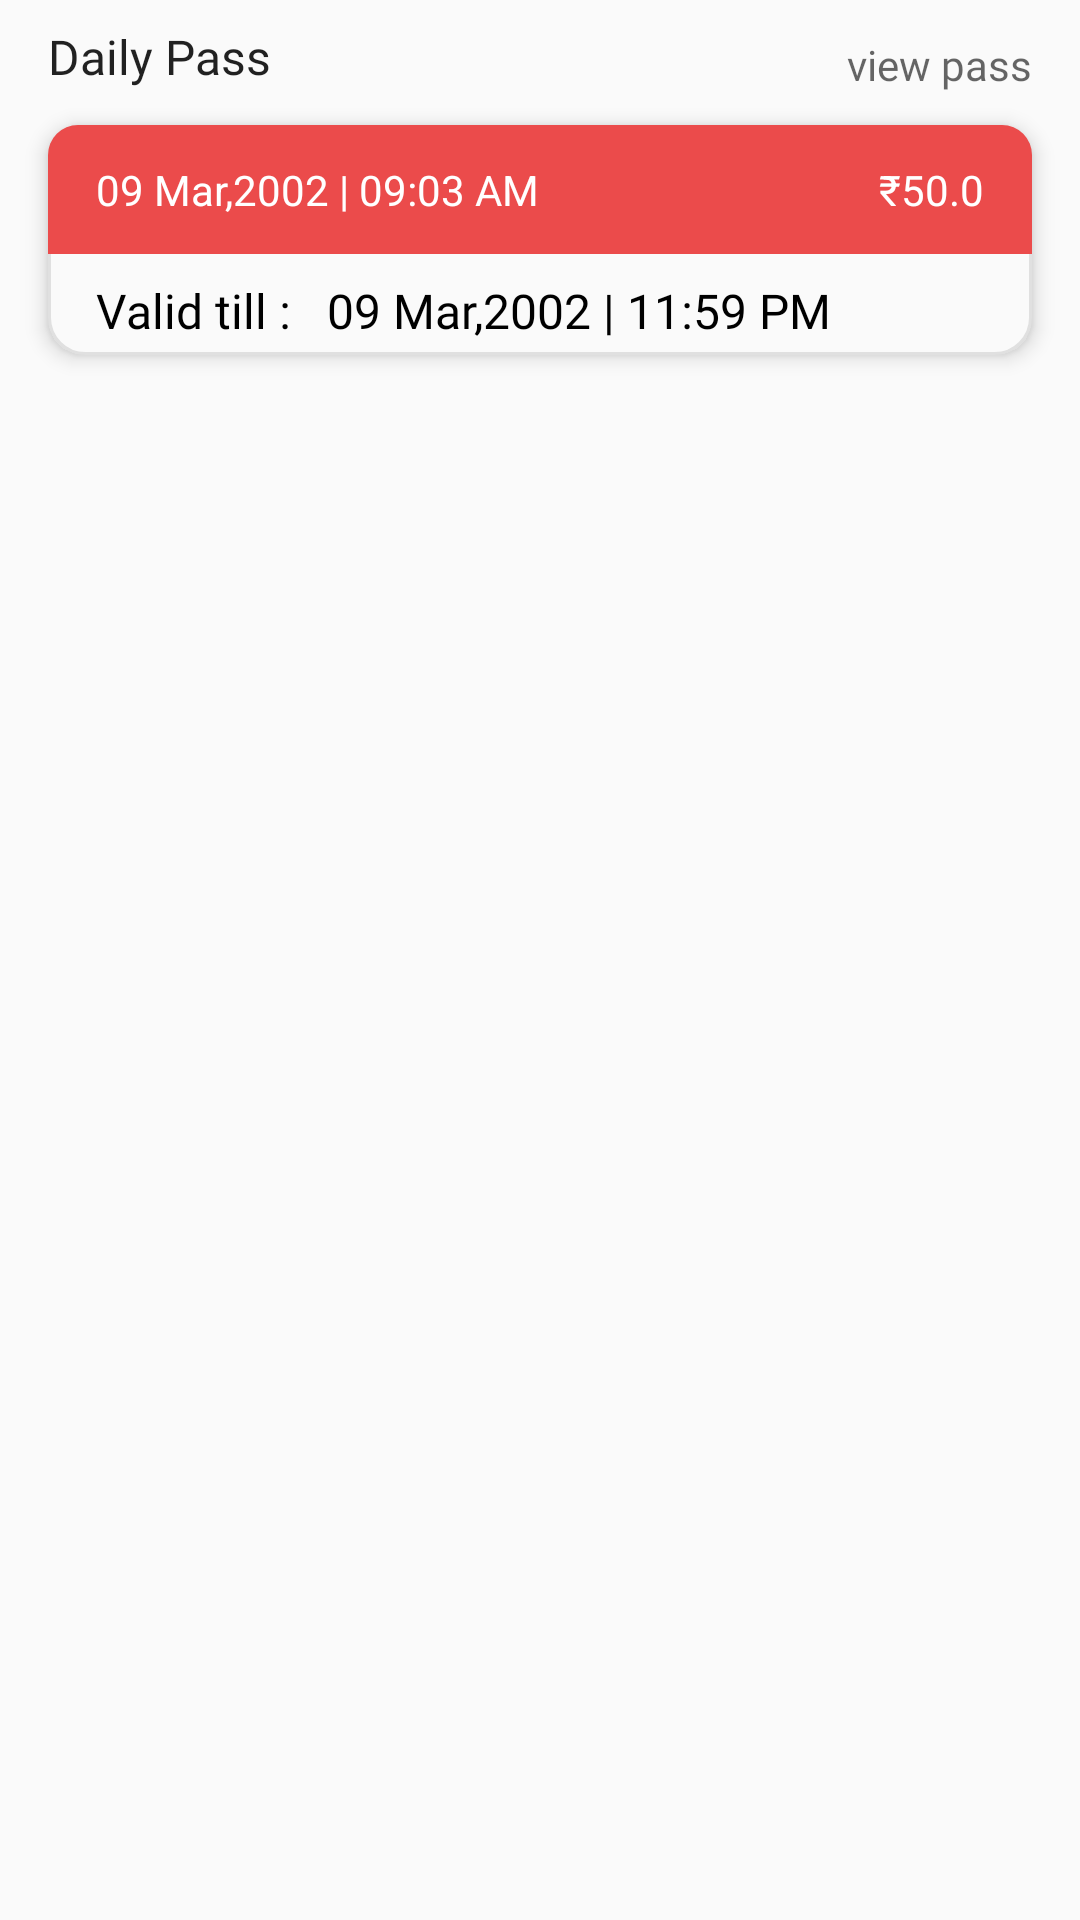

Write the Android layout XML for this screen, with the resource values it uses.
<!-- AndroidManifest.xml: application theme Theme.Chartr -->
<!-- res/layout/activity_homedailypassview.xml -->
<?xml version="1.0" encoding="utf-8"?>
<RelativeLayout xmlns:android="http://schemas.android.com/apk/res/android"
    xmlns:aapt="http://schemas.android.com/aapt"
    xmlns:app="http://schemas.android.com/apk/res-auto"
    android:layout_width="match_parent"
    android:layout_height="match_parent">



        <RelativeLayout
            android:id="@+id/rl_passes"
            android:layout_width="match_parent"
            android:layout_height="wrap_content"
            android:padding="8dp">

            <TextView
                android:id="@+id/tv_h6"
                android:layout_width="wrap_content"
                android:layout_height="wrap_content"
                android:layout_marginStart="8dp"
                android:layout_marginBottom="4dp"
                android:fontFamily="@font/inter_bold"
                android:text="Daily Pass"
                android:textColor="#de000000"
                android:textSize="16sp" />

            <TextView
                android:id="@+id/tv_view_all_passes"
                android:layout_width="wrap_content"
                android:layout_height="wrap_content"
                android:layout_alignParentEnd="true"
                android:layout_marginTop="4dp"
                android:layout_marginEnd="8dp"
                android:layout_marginBottom="8dp"
                android:fontFamily="@font/inter_medium"
                android:text="view pass"
                android:textColor="#99000000"
                android:textSize="14sp" />

            <RelativeLayout
                android:id="@+id/rl_pass"
                android:layout_width="match_parent"
                android:layout_height="wrap_content"
                android:layout_below="@+id/tv_h6"
                android:layout_marginStart="8dp"
                android:layout_marginTop="8dp"
                android:layout_marginEnd="8dp"
                android:layout_marginBottom="8dp"
                android:background="@drawable/ticket_background"

                android:elevation="4dp"
                android:visibility="visible">

                <RelativeLayout
                    android:id="@+id/rl_pass_top_bar"
                    android:layout_width="match_parent"
                    android:layout_height="wrap_content"
                    android:background="@drawable/topleftrightroundredbox"
                    >

                    <TextView
                        android:id="@+id/tv_booking_time_HOME"
                        android:layout_width="wrap_content"
                        android:layout_height="wrap_content"
                        android:layout_alignParentStart="true"
                        android:layout_centerInParent="true"
                        android:layout_marginStart="16dp"
                        android:layout_marginTop="12dp"
                        android:layout_marginBottom="12dp"
                        android:text="09 Mar,2002 | 09:03 AM"
                        android:textColor="@color/white" />

                    <TextView
                        android:id="@+id/tv_pass_fare"
                        android:layout_width="wrap_content"
                        android:layout_height="wrap_content"
                        android:layout_alignParentEnd="true"
                        android:layout_centerVertical="true"
                        android:layout_marginTop="12dp"
                        android:layout_marginEnd="16dp"
                        android:layout_marginBottom="12dp"
                        android:text="₹50.0"
                        android:textColor="@color/white" />
                </RelativeLayout>

                <RelativeLayout
                    android:id="@+id/rl_valid_text"
                    android:layout_width="wrap_content"
                    android:layout_height="wrap_content"
                    android:layout_below="@+id/rl_pass_top_bar"
                    android:layout_marginTop="8dp"
                    android:paddingBottom="4dp">

                    <TextView
                        android:id="@+id/tv_1"
                        android:layout_width="wrap_content"
                        android:layout_height="wrap_content"
                        android:layout_marginStart="16dp"
                        android:layout_marginEnd="8dp"
                        android:fontFamily="@font/inter_regular"
                        android:maxLength="15"
                        android:text="Valid till : "
                        android:textColor="@color/black"
                        android:textSize="16sp" />

                    <TextView
                        android:id="@+id/tv_validityTimehome"
                        android:layout_width="wrap_content"
                        android:layout_height="wrap_content"
                        android:layout_toEndOf="@+id/tv_1"
                        android:fontFamily="@font/inter_medium"
                        android:text="09 Mar,2002 | 11:59 PM"
                        android:textColor="@color/black"
                        android:textSize="16sp" />
                </RelativeLayout>
                <ImageView
                    android:id="@+id/iv_ticket_expire"
                    android:layout_width="wrap_content"
                    android:layout_height="96dp"
                    android:visibility="gone"
                    app:srcCompat="@drawable/ic_invalid"
                    app:tint="#F80101" />

            </RelativeLayout>
        </RelativeLayout>
    </RelativeLayout>
<!-- resources referenced by this layout -->
<resources>
  <color name="black">#FF000000</color>
  <color name="white">#FFFFFFFF</color>
  
      //status bar
  <!-- drawable ic_invalid: vector/xml drawable (drawable, 5313 chars, omitted) -->
  <!-- drawable ticket_background (drawable) -->
  <?xml version="1.0" encoding="utf-8"?>
  <shape xmlns:android="http://schemas.android.com/apk/res/android" xmlns:app="http://schemas.android.com/apk/res-auto" xmlns:aapt="http://schemas.android.com/aapt" android:shape="rectangle">
      <solid android:color="#fafafa"/>
      <stroke android:width="1dp" android:color="#e0e0e0"/>
      <corners android:radius="@dimen/standard_12"/>
  </shape>
  <!-- drawable topleftrightroundredbox (drawable) -->
  <?xml version="1.0" encoding="utf-8"?>
  <shape xmlns:android="http://schemas.android.com/apk/res/android">
      <solid android:color="@color/red_bus"/>
      <corners android:topLeftRadius="10dp" android:topRightRadius="10dp"/>
  </shape>
  <style name="Theme.Chartr" parent="Theme.AppCompat.Light.NoActionBar">
          
          <item name="colorPrimary">@color/colorPrimary</item>
          <item name="colorPrimaryDark">@color/StatusBar</item>
          <item name="colorAccent">@color/colorAccent</item>
      </style>
  <dimen name="standard_12">12dp</dimen>
  <color name="red_bus">#eb4b4b</color>
  <color name="colorPrimary">#6200EE</color>
  <color name="StatusBar">#1bbabf</color>
  <color name="colorAccent">#03DAC5</color>
</resources>
